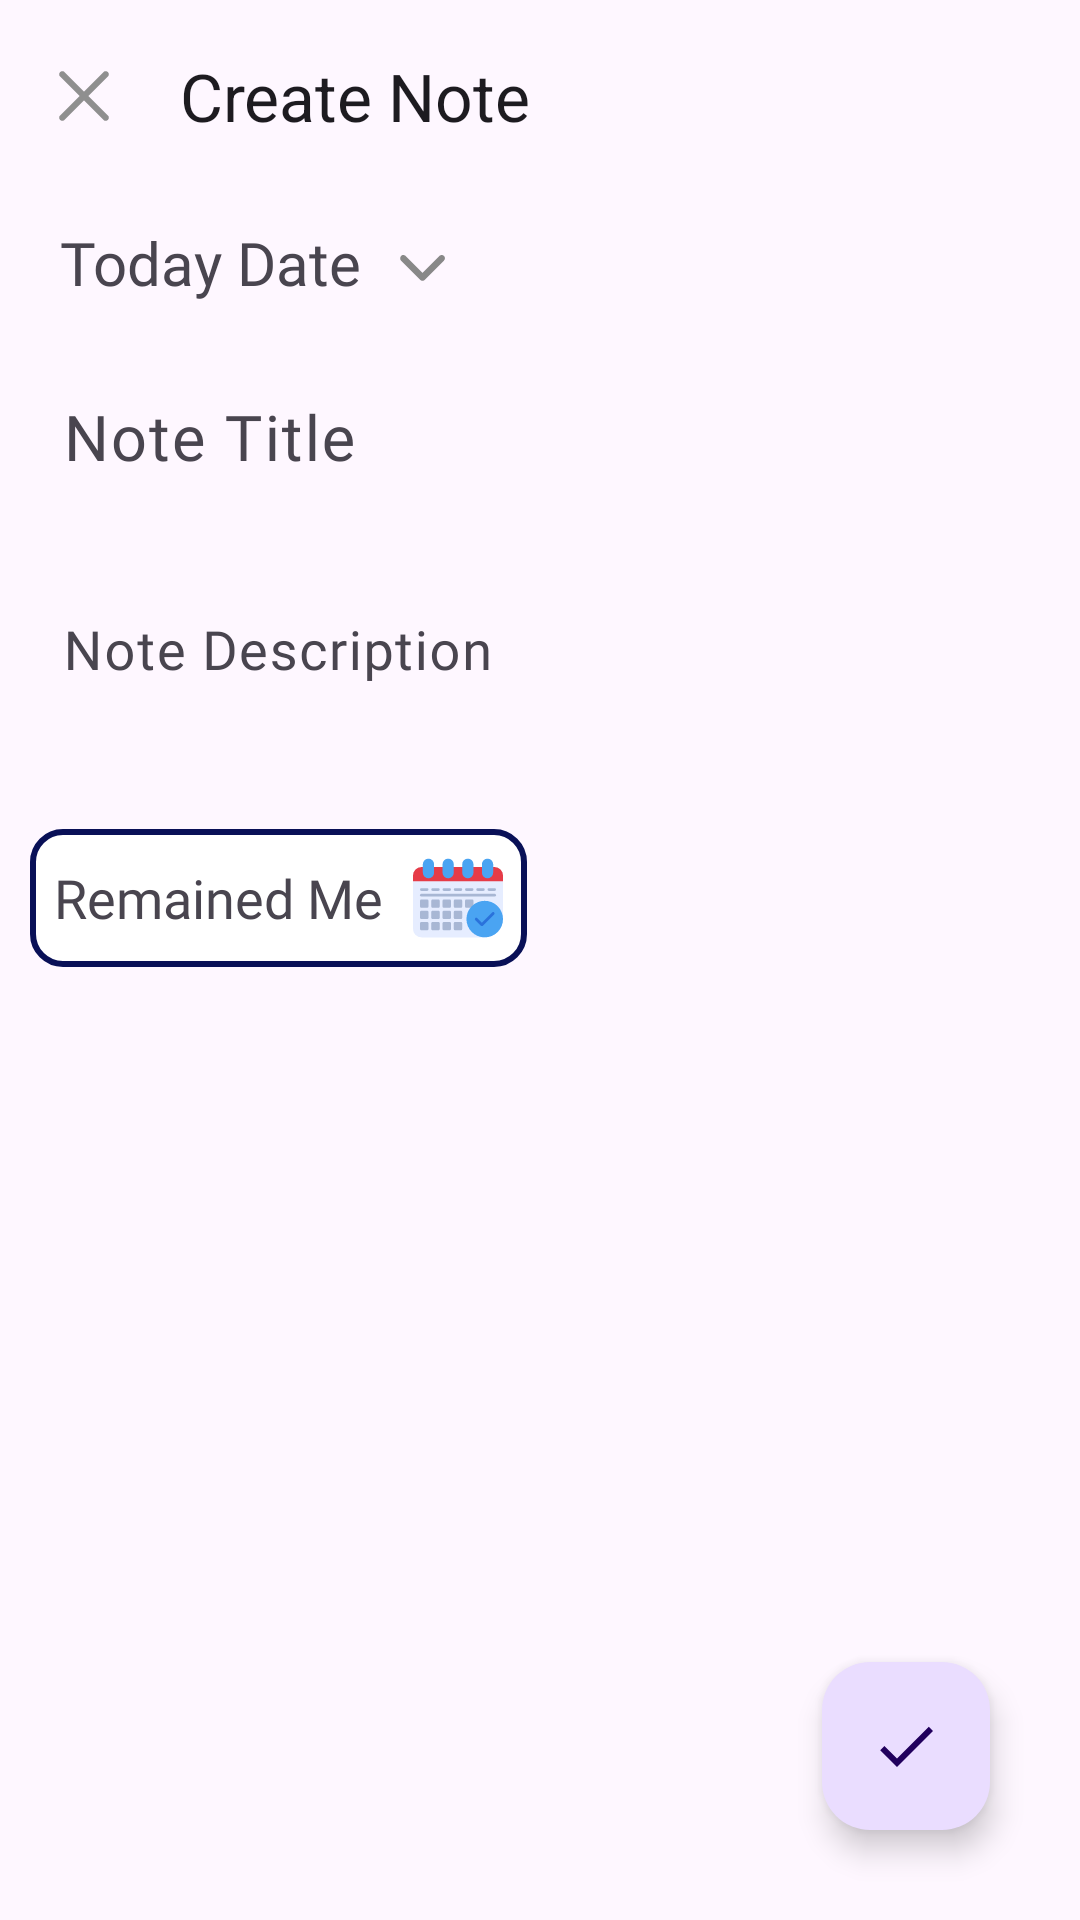

Produce the Android XML layout that renders to this screen, including the resource entries it uses.
<!-- AndroidManifest.xml: application theme Theme.NotesMVVM -->
<!-- res/layout/fragment_note.xml -->
<?xml version="1.0" encoding="utf-8"?>
<androidx.constraintlayout.widget.ConstraintLayout xmlns:android="http://schemas.android.com/apk/res/android"
    xmlns:app="http://schemas.android.com/apk/res-auto"
    xmlns:tools="http://schemas.android.com/tools"
    android:layout_width="match_parent"
    android:layout_height="match_parent"
    android:layout_margin="8dp"
    android:orientation="vertical"
    tools:context=".fragments.NoteFragment">

    <com.google.android.material.appbar.MaterialToolbar
        android:id="@+id/toolbar"
        android:layout_width="match_parent"
        android:layout_height="wrap_content"
        app:layout_constraintEnd_toEndOf="parent"
        app:layout_constraintStart_toStartOf="parent"
        app:layout_constraintTop_toTopOf="parent"
        app:navigationIcon="@drawable/ic_close"
        app:title="Create Note" />

    <com.google.android.material.textview.MaterialTextView
        android:id="@+id/tvDate"
        android:layout_width="wrap_content"
        android:layout_height="wrap_content"
        android:layout_marginStart="20dp"
        android:drawableEnd="@drawable/ic_drop_down"
        android:drawablePadding="5dp"
        android:layout_marginTop="10dp"
        android:fontFamily="@font/sofia_pro_regular"
        android:text="Today Date"
        android:textSize="20sp"
        app:layout_constraintStart_toStartOf="parent"
        app:layout_constraintTop_toBottomOf="@id/toolbar" />

    <com.google.android.material.textfield.TextInputLayout
        android:id="@+id/tilNoteTitle"
        android:layout_width="match_parent"
        android:layout_height="wrap_content"
        android:layout_margin="5dp"
        android:layout_marginTop="30dp"
        app:boxStrokeWidth="0dp"
        app:layout_constraintEnd_toEndOf="parent"
        app:layout_constraintStart_toStartOf="parent"
        app:layout_constraintTop_toBottomOf="@id/tvDate">

        <com.google.android.material.textfield.TextInputEditText
            android:id="@+id/tieNoteTitle"
            android:layout_width="match_parent"
            android:layout_height="wrap_content"
            android:fontFamily="@font/sofia_pro_regular"
            android:hint="Note Title"
            android:maxLines="1"
            android:textSize="21sp" />
    </com.google.android.material.textfield.TextInputLayout>


    <com.google.android.material.textfield.TextInputLayout
        android:id="@+id/tilNotDescription"
        android:layout_width="match_parent"
        android:layout_height="wrap_content"
        android:layout_margin="5dp"
        android:layout_marginTop="20dp"
        app:boxStrokeWidth="0dp"
        app:layout_constraintEnd_toEndOf="parent"
        app:layout_constraintStart_toStartOf="parent"
        app:layout_constraintTop_toBottomOf="@id/tilNoteTitle">

        <com.google.android.material.textfield.TextInputEditText
            android:id="@+id/tieNoteDescription"
            android:layout_width="match_parent"
            android:layout_height="wrap_content"
            android:fontFamily="@font/sofia_pro_regular"
            android:hint="Note Description"
            android:maxLines="10"
            android:textSize="18sp" />
    </com.google.android.material.textfield.TextInputLayout>

    <com.google.android.material.textview.MaterialTextView
        android:id="@+id/tvRemainedMe"
        android:layout_width="wrap_content"
        android:layout_height="wrap_content"
        android:layout_marginStart="10dp"
        android:layout_marginTop="30dp"
        android:background="@drawable/textview_round_boarder"
        android:drawableEnd="@drawable/ic_calendar_new"
        android:drawablePadding="10dp"
        android:fontFamily="@font/sofia_pro_regular"
        android:gravity="center"
        android:padding="8dp"
        android:text="Remained Me"
        android:textSize="18sp"
        app:layout_constraintStart_toStartOf="parent"
        app:layout_constraintTop_toBottomOf="@id/tilNotDescription" />

    <com.google.android.material.floatingactionbutton.FloatingActionButton
        android:id="@+id/addNoteFab"
        android:layout_width="wrap_content"
        android:layout_height="wrap_content"
        android:layout_gravity="end|bottom"
        android:layout_margin="30dp"
        android:src="@drawable/baseline_done_24"
        app:fabSize="normal"
        app:layout_constraintBottom_toBottomOf="parent"
        app:layout_constraintEnd_toEndOf="parent" />

</androidx.constraintlayout.widget.ConstraintLayout>
<!-- resources referenced by this layout -->
<resources>
  <!-- drawable baseline_done_24 (drawable) -->
  <vector xmlns:android="http://schemas.android.com/apk/res/android" android:height="24dp" android:tint="#1D1C1C" android:viewportHeight="24" android:viewportWidth="24" android:width="24dp">
        
      <path android:fillColor="@android:color/white" android:pathData="M9,16.2L4.8,12l-1.4,1.4L9,19 21,7l-1.4,-1.4L9,16.2z"/>
      
  </vector>
  <!-- drawable ic_calendar_new: vector/xml drawable (drawable, 5158 chars, omitted) -->
  <!-- drawable ic_close (drawable) -->
  <vector xmlns:android="http://schemas.android.com/apk/res/android"
      android:width="30dp"
      android:height="30dp"
      android:viewportWidth="30"
      android:viewportHeight="30">
    <path
        android:pathData="M15,16.492L8.527,22.965C8.315,23.177 8.066,23.283 7.781,23.283C7.496,23.283 7.248,23.177 7.035,22.965C6.823,22.752 6.717,22.504 6.717,22.219C6.717,21.934 6.823,21.685 7.035,21.473L13.508,15L7.035,8.527C6.823,8.315 6.717,8.066 6.717,7.781C6.717,7.496 6.823,7.248 7.035,7.035C7.248,6.823 7.496,6.717 7.781,6.717C8.066,6.717 8.315,6.823 8.527,7.035L15,13.508L21.473,7.035C21.685,6.823 21.934,6.717 22.219,6.717C22.504,6.717 22.752,6.823 22.965,7.035C23.177,7.248 23.283,7.496 23.283,7.781C23.283,8.066 23.177,8.315 22.965,8.527L16.492,15L22.965,21.473C23.177,21.685 23.283,21.934 23.283,22.219C23.283,22.504 23.177,22.752 22.965,22.965C22.752,23.177 22.504,23.283 22.219,23.283C21.934,23.283 21.685,23.177 21.473,22.965L15,16.492Z"
        android:fillColor="#8F8F8F"/>
  </vector>
  <!-- drawable ic_drop_down (drawable) -->
  <vector xmlns:android="http://schemas.android.com/apk/res/android"
      android:width="31dp"
      android:height="31dp"
      android:viewportWidth="31"
      android:viewportHeight="31">
    <path
        android:pathData="M15.499,19.595C15.355,19.595 15.22,19.57 15.095,19.519C14.97,19.468 14.848,19.384 14.729,19.266L8.335,12.872C8.137,12.673 8.044,12.412 8.055,12.088C8.065,11.765 8.17,11.503 8.368,11.302C8.609,11.059 8.871,10.953 9.155,10.986C9.438,11.018 9.69,11.133 9.909,11.331L15.5,16.921L21.091,11.331C21.291,11.133 21.554,11.023 21.879,11.002C22.205,10.98 22.467,11.091 22.664,11.334C22.906,11.534 23.01,11.791 22.978,12.105C22.945,12.419 22.83,12.685 22.632,12.905L16.271,19.266C16.152,19.384 16.03,19.468 15.904,19.519C15.778,19.57 15.643,19.595 15.499,19.595Z"
        android:fillColor="#888888"/>
  </vector>
  <!-- drawable textview_round_boarder (drawable) -->
  <?xml version="1.0" encoding="utf-8"?>
  <selector xmlns:android="http://schemas.android.com/apk/res/android">
      <item>
          <shape android:shape="rectangle">
              <solid android:color="@color/white" />
              <corners android:radius="10dp" />
              <stroke android:width="2dp" android:color="#091057" />
  
          </shape>
      </item>
  </selector>
  <style name="Theme.NotesMVVM" parent="Base.Theme.NotesMVVM">
          <item name="android:windowDrawsSystemBarBackgrounds">true</item>
          <item name="android:statusBarColor">@android:color/transparent</item>
          <item name="android:navigationBarColor">@android:color/transparent</item>
          <item name="android:fitsSystemWindows">false</item>
      </style>
  <color name="white">#FFFFFFFF</color>
  <style name="Base.Theme.NotesMVVM" parent="Theme.Material3.DayNight.NoActionBar">
          
          <item name="colorPrimary">@color/light_primary</item>
          <item name="colorOnPrimary">@color/light_on_primary</item>
          
      </style>
  <color name="light_primary">#6200EE</color>
  <color name="light_on_primary">#FFFFFF</color>
</resources>
